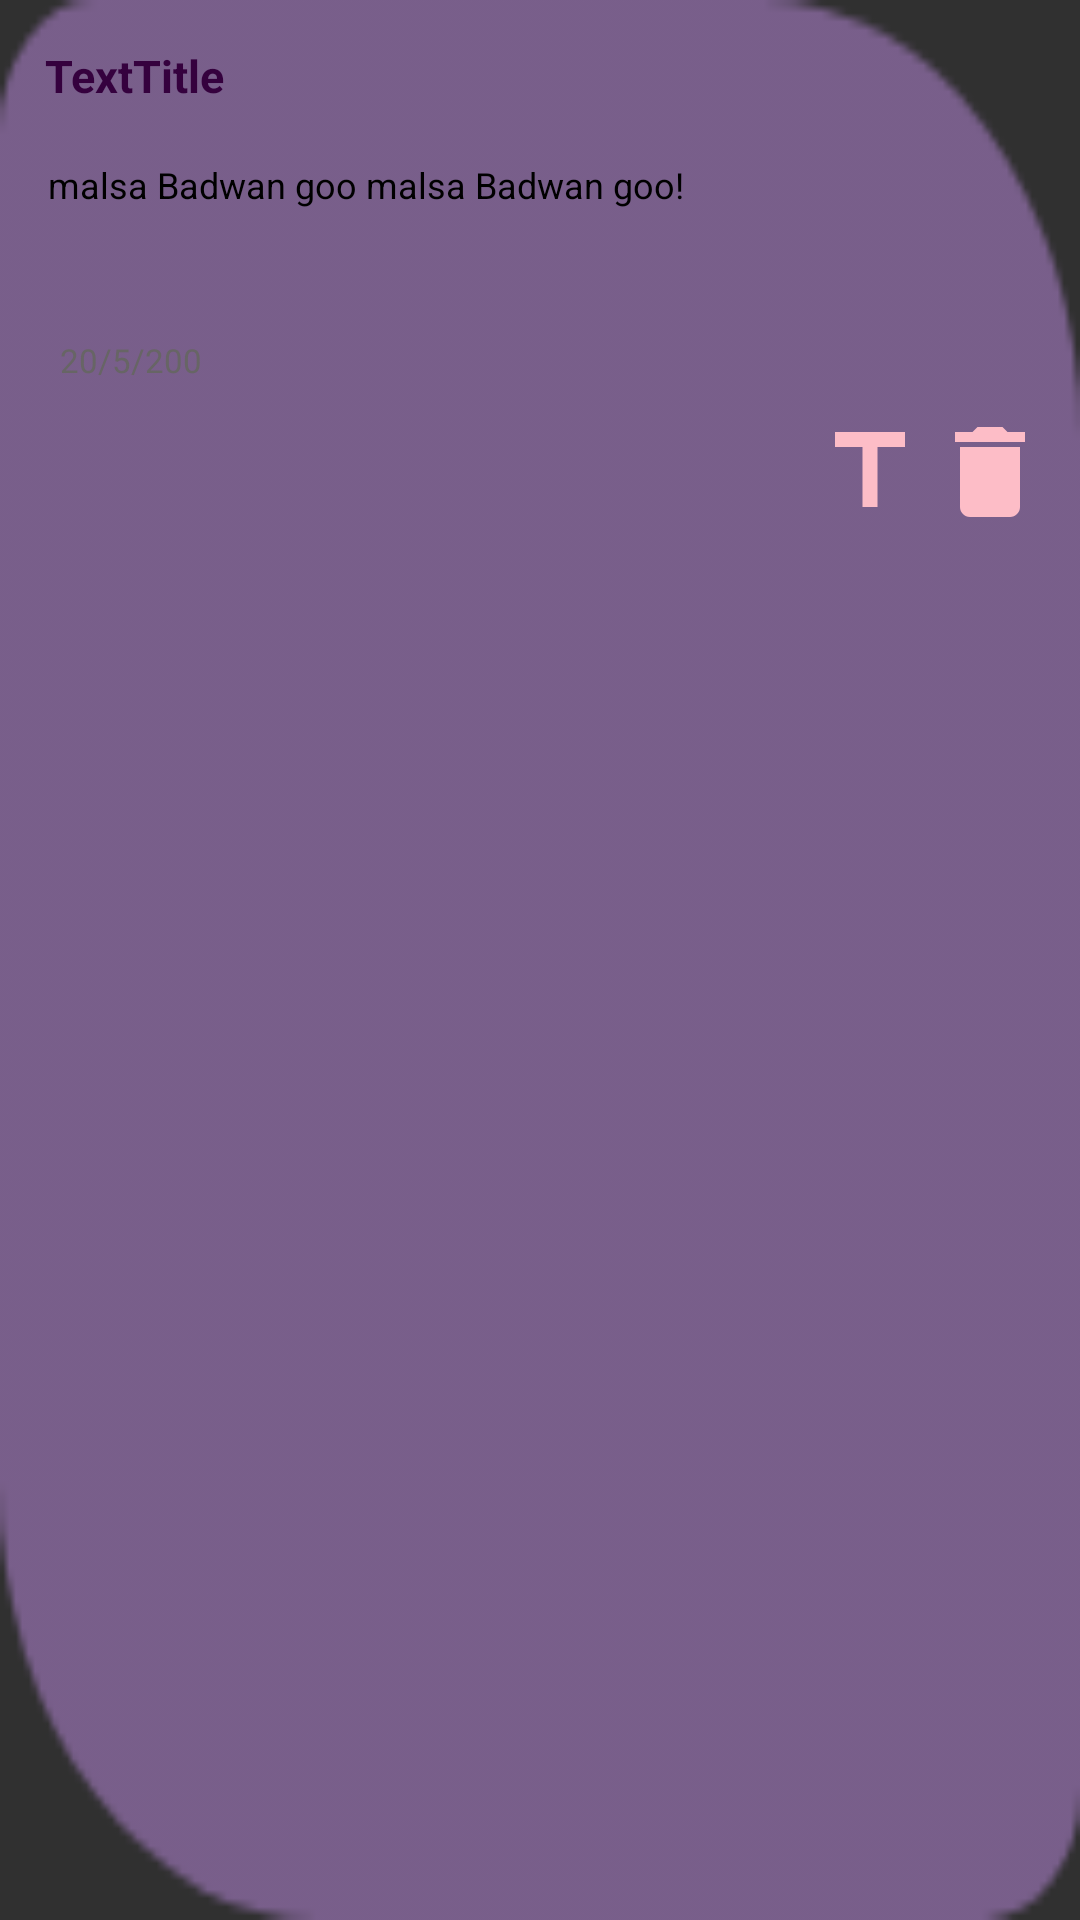

Reconstruct the res/layout file that produces this screen, plus the resources it refers to.
<!-- AndroidManifest.xml: application theme Theme.SheApp -->
<!-- res/layout/my_row_note.xml -->
<?xml version="1.0" encoding="utf-8"?>
<LinearLayout xmlns:android="http://schemas.android.com/apk/res/android"
    xmlns:app="http://schemas.android.com/apk/res-auto"
    xmlns:tools="http://schemas.android.com/tools"
    android:layout_width="180dp"
    android:orientation="vertical"
    android:padding="10dp"
    android:background="@drawable/rect_pruplr"
    android:layout_margin="10dp"
    android:layout_height="wrap_content">



    <TextView
        android:id="@+id/note_name_view"
        android:layout_gravity="start"
        android:layout_width="180dp"
        android:textColor="#35013E"
        android:text="TextTitle"
        android:textStyle="bold"
        android:textSize="15dp"
        android:padding="5dp"

        android:layout_height="wrap_content"/>

    <TextView
        android:id="@+id/note_descraption_view"
        android:layout_gravity="start"
        android:layout_width="wrap_content"
        android:padding="3dp"
        android:layout_marginTop="10dp"
        android:textColor="@color/black"
        android:text=" malsa Badwan goo malsa Badwan goo!"
        android:textSize="12dp"
        android:layout_height="wrap_content"/>

    <TextView
        android:id="@+id/note_date_view"
        android:layout_gravity="start"
        android:layout_width="wrap_content"
        android:textColor="@color/gray"
        android:padding="10dp"
        android:layout_marginTop="30dp"
        android:text="20/5/200"
        android:textSize="11dp"
        android:layout_height="wrap_content"/>
    <LinearLayout
        android:layout_width="wrap_content"
        android:orientation="horizontal"
        android:layout_gravity="right"
        android:layout_height="wrap_content">
        <Button
            android:id="@+id/update"
            android:layout_width="40dp"
            android:background="@drawable/icon_title"
            android:layout_height="40dp"/>
        <Button
            android:id="@+id/delet_note"
            android:layout_width="40dp"
            android:background="@drawable/icon_delete"
            android:layout_height="40dp"/>
    </LinearLayout>

    </LinearLayout>
<!-- resources referenced by this layout -->
<resources>
  <color name="black">#FF000000</color>
  <color name="gray">#676565</color>
  <!-- drawable icon_delete (drawable) -->
  <vector android:height="24dp" android:tint="#FDBDC7"
      android:viewportHeight="24" android:viewportWidth="24"
      android:width="24dp" xmlns:android="http://schemas.android.com/apk/res/android">
      <path android:fillColor="@android:color/white" android:pathData="M6,19c0,1.1 0.9,2 2,2h8c1.1,0 2,-0.9 2,-2V7H6v12zM19,4h-3.5l-1,-1h-5l-1,1H5v2h14V4z"/>
  </vector>
  <!-- drawable icon_title (drawable) -->
  <vector android:height="24dp" android:tint="#FDBDC7"
      android:viewportHeight="24" android:viewportWidth="24"
      android:width="24dp" xmlns:android="http://schemas.android.com/apk/res/android">
      <path android:fillColor="@android:color/white" android:pathData="M5,4v3h5.5v12h3V7H19V4z"/>
  </vector>
  <!-- drawable rect_pruplr: png bitmap (drawable-v24, 3161 bytes) -->
  <style name="Theme.SheApp" parent="Theme.Design.NoActionBar">
          
          <item name="colorPrimary">@color/purple_500</item>
          <item name="colorPrimaryVariant">@color/purple_700</item>
          <item name="colorOnPrimary">@color/white</item>
          
          <item name="colorSecondary">@color/teal_200</item>
          <item name="colorSecondaryVariant">@color/teal_700</item>
          <item name="colorOnSecondary">@color/black</item>
          
          <item name="android:statusBarColor" tools:targetApi="l">?attr/colorPrimaryVariant</item>
          
      </style>
  <color name="purple_500">#FAC7CF</color>
  <color name="purple_700">#FAC7CF</color>
  <color name="white">#FFFFFFFF</color>
  <color name="teal_200">#000</color>
  <color name="teal_700">#FF018786</color>
</resources>
